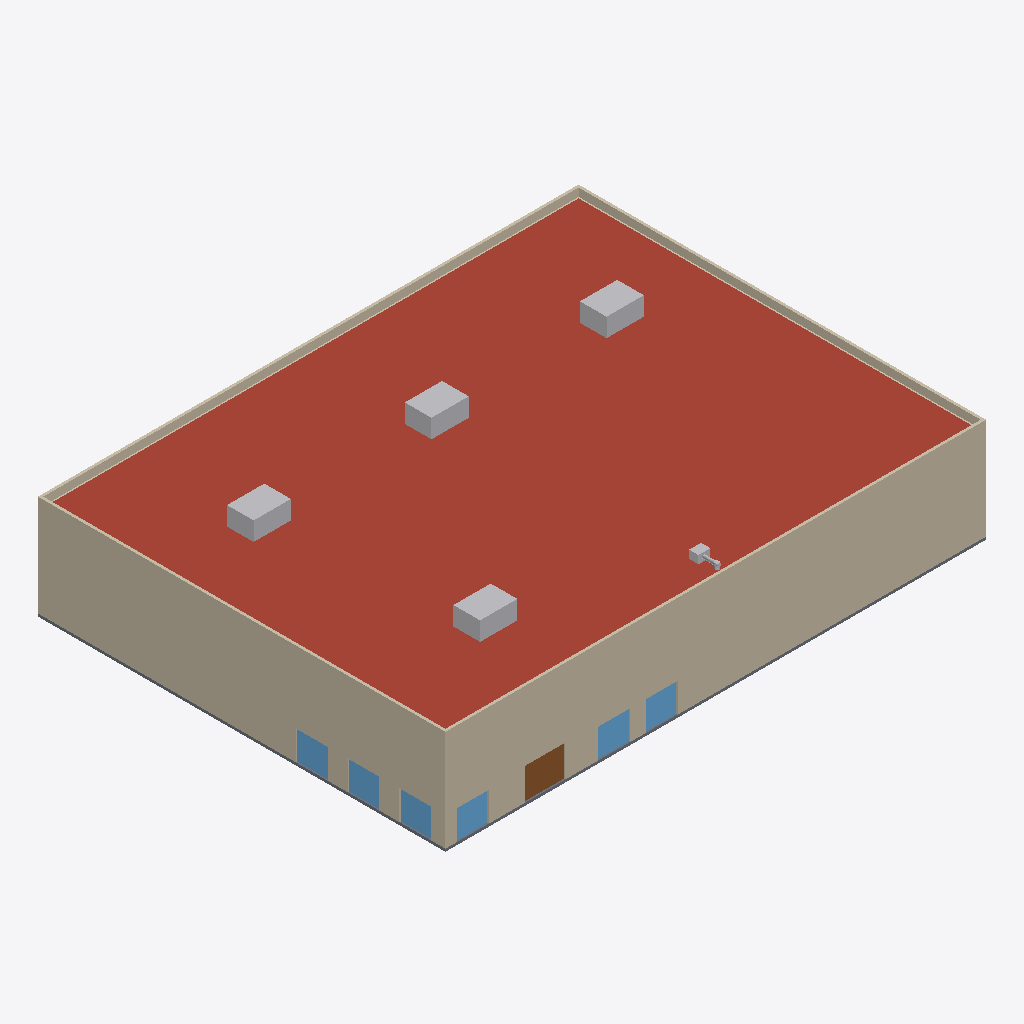
Isometric view of an IFC building model (IFC-SPF (STEP), schema IFC4, length unit metre), seen from the south-west, elements coloured by IFC class: 8 walls (beige), 7 other elements (light grey), 6 windows (light blue), 1 roof (red-brown), 1 slab (grey), 1 door (brown).
Extent 40.6 m × 30.6 m × 8.6 m (x, y, z). Storeys (2): RDC at 0.00 m; Toiture at 7.00 m. Elements (153): 39 IfcDuctSegment, 25 IfcAirTerminal, 15 IfcDuctFitting, 15 IfcWall, 14 IfcPipeSegment, 10 IfcSanitaryTerminal, 9 IfcPipeFitting, 8 IfcDoor, 6 IfcWindow, 4 IfcUnitaryEquipment, 2 IfcSlab, 2 IfcSpaceHeater.

HEADER;
FILE_DESCRIPTION(('ViewDefinition[DesignTransferView]'),'2;1');
FILE_NAME('/dev/null','2026-11-05T08:12:40+00:00',(''),(''),'IfcOpenShell 0.9.0.post1','IfcOpenShell 0.9.0.post1','Nobody');
FILE_SCHEMA(('IFC4'));
ENDSEC;
DATA;
#1=IFCPROJECT('2E8fxzuefOBeqgJaXmnqAE',$,'Cinéma Le Lumière','ERP type L : 3 salles de 120 à 220 places, hall, sanitaires publics, cabine de projection',$,'Cinéma 3 salles : rooftops réversibles, grands volumes',$,(#10),#5);
#12=IFCSITE('0G2lOif0bUS9cGOVdutoCH',$,'Terrain','Saône-et-Loire (71)',$,#20,$,$,$,$,$,$,$,$);
#13=IFCBUILDING('3eVDWecRPM9gWWJFMoXKxo',$,'Cinéma Le Lumière',$,$,#25,$,$,$,$,$,$);
#26=IFCBUILDINGSTOREY('1Edrvo51DM6urJVDKFK$n6',$,'RDC',$,$,#37,$,$,$,0.0);
#38=IFCBUILDINGSTOREY('3xrToXnHjH4ufO9dtTdPPY',$,'Toiture',$,$,#48,$,$,$,7.0);
#303=IFCSLAB('3iDvBdhfLK$9hOxGCEuTTG',$,'Toiture terrasse isolée',$,$,#316,#310,$,.ROOF.);
#141=IFCWALL('1SzMY8IRnVMwQREYoCHdpK',$,'Mur extérieur Sud RDC',$,$,#155,#148,$,.SOLIDWALL.);
#209=IFCWALL('3NbKiytC5MJu2NPvlkAm$y',$,'Mur extérieur Ouest RDC',$,$,#222,#216,$,.SOLIDWALL.);
#330=IFCWALL('19_3NLzNvIIgACiB5eVvzc',$,'Acrotère Sud',$,$,#344,#337,$,.PARAPET.);
#357=IFCWALL('0yNoLUuXfSCe3oKjAS$3Ux',$,'Acrotère Nord',$,$,#370,#364,$,.PARAPET.);
#383=IFCWALL('3sF02z5LfHGRJEjlkQmSmy',$,'Acrotère Ouest',$,$,#396,#390,$,.PARAPET.);
#409=IFCWALL('03s7JhbATUSBGhgj15Qjzp',$,'Acrotère Est',$,$,#422,#416,$,.PARAPET.);
#275=IFCSLAB('1RxrTxMLbVUfqjdw1BgqUC',$,'Plancher bas',$,$,#288,#282,$,.BASESLAB.);
#2589=IFCUNITARYEQUIPMENT('28DcZIWDTLPv1fRj1pkP4q',$,'Rooftop Salle 2',$,'Rooftop réversible',#2602,#2596,$,.USERDEFINED.);
#2999=IFCUNITARYEQUIPMENT('1JfjEbZsbH1fvRU$gYaVAt',$,'Rooftop Salle 3',$,'Rooftop réversible',#3012,#3006,$,.USERDEFINED.);
#2169=IFCUNITARYEQUIPMENT('2o6Ln7RJvKEhdkWOT6PRQV',$,'Rooftop Salle 1',$,'Rooftop réversible',#2182,#2176,$,.USERDEFINED.);
#3416=IFCUNITARYEQUIPMENT('3M8YWYQEjNZR6BBCLgjMZZ',$,'Rooftop Hall / billetterie',$,'Rooftop réversible',#3429,#3423,$,.USERDEFINED.);
#1210=IFCDOOR('1To1KwKLjJtxW1RKJot5Eb',$,'Entrée vitrée (RDC)',$,$,#1223,#1217,$,2.4,3.0,.DOOR.,$,$);
#176=IFCWALL('0XjTIeuWvThuJcO8iFYL28',$,'Mur extérieur Nord RDC',$,$,#189,#183,$,.SOLIDWALL.);
#1523=IFCWINDOW('3FQPqBLhrJMg7NUoSu9mAp',$,'Fenêtre Hall / billetterie Sud 4 (RDC)',$,$,#1536,#1530,$,2.2,2.4,.WINDOW.,$,$);
#1419=IFCWINDOW('0MEkw0UV9JlQEIIZuqsDdW',$,'Fenêtre Hall / billetterie Ouest 3 (RDC)',$,$,#1432,#1426,$,2.2,2.4,.WINDOW.,$,$);
#1314=IFCWINDOW('38JKbmEVPMCfvn2RcmGDhD',$,'Fenêtre Hall / billetterie Ouest 1 (RDC)',$,$,#1327,#1321,$,2.2,2.4,.WINDOW.,$,$);
#1471=IFCWINDOW('3BoLXnR_9LpPWv8vSEthE$',$,'Fenêtre Hall / billetterie Sud 1 (RDC)',$,$,#1484,#1478,$,2.2,2.4,.WINDOW.,$,$);
#1575=IFCWINDOW('1CJRZkCNzH3vtQudilFXY3',$,'Fenêtre Hall / billetterie Sud 5 (RDC)',$,$,#1588,#1582,$,2.2,2.4,.WINDOW.,$,$);
#1367=IFCWINDOW('0xnUyRoj9LfPwQFdUjYZ_z',$,'Fenêtre Hall / billetterie Ouest 2 (RDC)',$,$,#1380,#1374,$,2.2,2.4,.WINDOW.,$,$);
#242=IFCWALL('3rDLIXbIvUDg5dnGr$ZdbZ',$,'Mur extérieur Est RDC',$,$,#255,#249,$,.SOLIDWALL.);
#3860=IFCFAN('2g_ItlhT5NZB7uzpkPQqLR',$,'Caisson d''extraction sanitaires',$,'Caisson VMC',#3873,#3867,$,.USERDEFINED.);
#5621=IFCDUCTFITTING('1rqtDDZa1ILhRVmRAbPqhJ',$,'Coude Ø250',$,$,#5635,#5628,$,.BEND.);
#5586=IFCDUCTSEGMENT('0hePeTNpvVYeWydvWBiYrE',$,'Gaine Ø250 Aspiration caisson',$,$,#5599,#5593,$,$);
ENDSEC;
